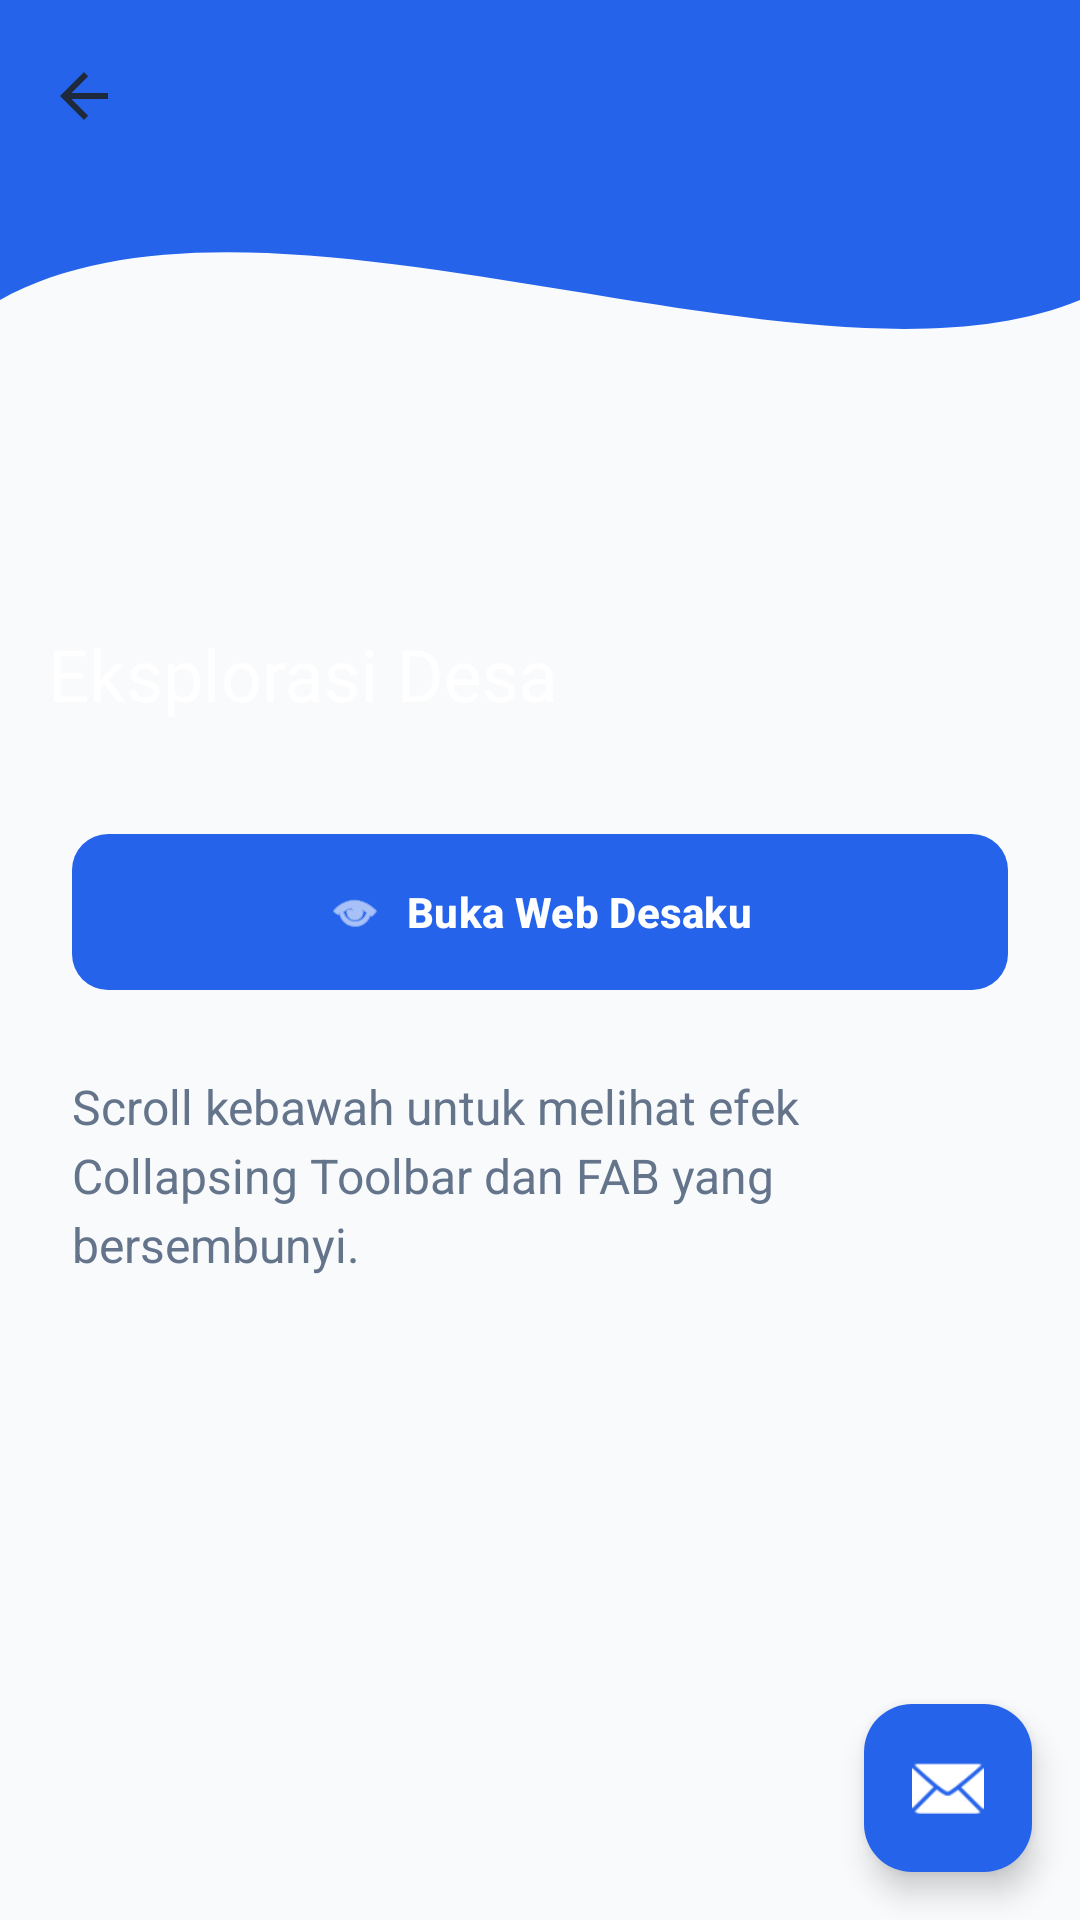

The Android layout XML behind this screen, and the referenced resources:
<!-- AndroidManifest.xml: application theme Theme.Fajartime -->
<!-- res/layout/activity_fifth.xml -->
<?xml version="1.0" encoding="utf-8"?>
<androidx.coordinatorlayout.widget.CoordinatorLayout xmlns:android="http://schemas.android.com/apk/res/android"
    xmlns:app="http://schemas.android.com/apk/res-auto"
    xmlns:tools="http://schemas.android.com/tools"
    android:id="@+id/main"
    android:layout_width="match_parent"
    android:layout_height="match_parent"
    android:background="@color/bg_light"
    tools:context=".Pertemuan_5.FifthActivity">

    <com.google.android.material.appbar.AppBarLayout
        android:id="@+id/appBarLayout"
        android:layout_width="match_parent"
        android:layout_height="250dp"
        android:background="@android:color/transparent"
        app:elevation="0dp">

        <com.google.android.material.appbar.CollapsingToolbarLayout
            android:id="@+id/collapsing_toolbar"
            android:layout_width="match_parent"
            android:layout_height="match_parent"
            app:contentScrim="@color/primary_blue"
            app:expandedTitleTextColor="@android:color/white"
            app:layout_scrollFlags="scroll|exitUntilCollapsed">

            
            <View
                android:layout_width="match_parent"
                android:layout_height="match_parent"
                android:background="@drawable/bg_header_wave"
                app:layout_collapseMode="parallax" />

            <androidx.appcompat.widget.Toolbar
                android:id="@+id/toolbar"
                android:layout_width="match_parent"
                android:layout_height="?attr/actionBarSize"
                app:layout_collapseMode="pin"
                app:navigationIcon="@drawable/baseline_arrow_back"
                app:navigationIconTint="@color/white"
                app:title="Eksplorasi Desa"
                app:titleTextColor="@color/white" />

        </com.google.android.material.appbar.CollapsingToolbarLayout>

    </com.google.android.material.appbar.AppBarLayout>

    <androidx.core.widget.NestedScrollView
        android:layout_width="match_parent"
        android:layout_height="match_parent"
        app:layout_behavior="@string/appbar_scrolling_view_behavior"
        android:padding="24dp"
        android:clipToPadding="false">

        <LinearLayout
            android:layout_width="match_parent"
            android:layout_height="wrap_content"
            android:orientation="vertical">

            <com.google.android.material.button.MaterialButton
                android:id="@+id/btnWebView"
                android:layout_width="match_parent"
                android:layout_height="60dp"
                android:text="Buka Web Desaku"
                android:textStyle="bold"
                app:cornerRadius="12dp"
                app:icon="@android:drawable/ic_menu_view"
                app:iconGravity="textStart" />

            <TextView
                android:layout_width="match_parent"
                android:layout_height="wrap_content"
                android:text="Scroll kebawah untuk melihat efek Collapsing Toolbar dan FAB yang bersembunyi."
                android:textSize="16sp"
                android:textColor="@color/text_grey"
                android:layout_marginTop="24dp"
                android:lineSpacingExtra="4dp" />

            <View android:layout_width="match_parent" android:layout_height="800dp" />

        </LinearLayout>
    </androidx.core.widget.NestedScrollView>

    <com.google.android.material.floatingactionbutton.FloatingActionButton
        android:id="@+id/fab"
        android:layout_width="wrap_content"
        android:layout_height="wrap_content"
        android:layout_gravity="bottom|end"
        android:layout_margin="16dp"
        android:src="@android:drawable/ic_dialog_email"
        app:backgroundTint="@color/primary_blue"
        app:tint="@color/white"
        app:layout_behavior="com.google.android.material.behavior.HideBottomViewOnScrollBehavior" />

</androidx.coordinatorlayout.widget.CoordinatorLayout>
<!-- resources referenced by this layout -->
<resources>
  <color name="bg_light">#F8FAFC</color>
  <color name="primary_blue">#2563EB</color>
  <color name="text_grey">#64748B</color>
  <color name="white">#FFFFFF</color>
  <!-- drawable baseline_arrow_back (drawable) -->
  <vector xmlns:android="http://schemas.android.com/apk/res/android"
      android:width="24dp"
      android:height="24dp"
      android:viewportWidth="24"
      android:viewportHeight="24"
      android:tint="@color/text_dark"
      android:autoMirrored="true">
      <path
          android:fillColor="@android:color/white"
          android:pathData="M20,11H7.83l5.59,-5.59L12,4l-8,8 8,8 1.41,-1.41L7.83,13H20v-2z"/>
  </vector>
  <!-- drawable bg_header_wave (drawable) -->
  <vector xmlns:android="http://schemas.android.com/apk/res/android"
      android:width="100dp"
      android:height="100dp"
      android:viewportWidth="100"
      android:viewportHeight="100">
      <path
          android:fillColor="@color/primary_blue"
          android:pathData="M0,0 L100,0 L100,40 C 75,55 25,20 0,40 Z" />
  </vector>
  <style name="Theme.Fajartime" parent="Base.Theme.Fajartime" />
  <color name="text_dark">#1E293B</color>
  <style name="Base.Theme.Fajartime" parent="Theme.Material3.DayNight.NoActionBar">
          
          <item name="colorPrimary">@color/primary_blue</item>
          <item name="colorPrimaryDark">@color/deep_navy</item>
          <item name="colorAccent">@color/primary_blue</item>
          <item name="android:statusBarColor">@color/white</item>
          <item name="android:windowLightStatusBar">true</item>
          <item name="android:windowBackground">@color/bg_light</item>
      </style>
  <color name="deep_navy">#0F172A</color>
</resources>
